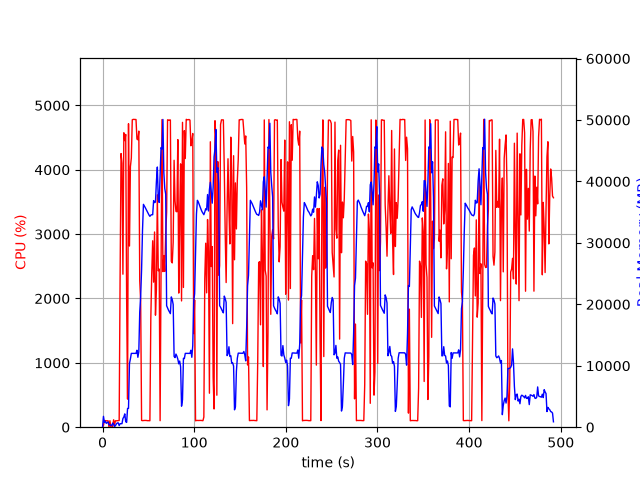

The data file committed next to this chart (first rows):
elapsed_time, nproc, cpu, mem_real, mem_virtual
3.695487976074219e-05, 1, 0.0, 7.703, 3185
1.006, 16, 28.8, 1768, 7116
2.015, 4, 104.1, 780.5, 2475
3.024, 6, 101.2, 975.5, 3431
4.031, 3, 99.2, 627.7, 2002
5.039, 3, 99.2, 730.1, 2098
6.047, 3, 99.3, 846.9, 2216
7.054, 4, 3.0, 392.9, 1939
8.064, 3, 100.2, 371.2, 1664
9.072, 3, 2.0, 322.2, 1618
10.08, 3, 1.0, 245.6, 1545
11.09, 6, 8.9, 674.4, 2857
12.1, 4, 115.2, 494.4, 2110
13.1, 1, 37.7, 105.7, 782.3
14.11, 1, 100.1, 263.6, 1262
15.12, 1, 99.2, 527.6, 1902
16.13, 1, 100.2, 697.4, 2676
17.14, 1, 100.2, 697.4, 2676
18.15, 1, 103.9, 267, 6658
19.16, 1, 2335, 569, 6658
20.18, 1, 4252, 564.7, 6680
21.21, 1, 4102, 574.8, 6710
22.23, 1, 2377, 1414, 7266
23.24, 1, 4575, 1658, 7266
24.26, 1, 4453, 2170, 7266
25.28, 1, 4549, 906.9, 7274
26.28, 1, 1993, 774.2, 8298
27.29, 1, 436.7, 3049, 9382
28.33, 1, 4715, 3056, 9382
29.38, 1, 2815, 10362, 20466
30.39, 1, 4048, 11117, 25586
31.41, 1, 4181, 12015, 25586
32.43, 1, 4776, 12015, 25586
33.45, 1, 4783, 12015, 25586
34.47, 1, 4782, 12015, 25586
35.49, 1, 4782, 12015, 25586
36.51, 1, 4781, 12015, 25586
37.53, 1, 4477, 12527, 25586
38.55, 1, 4466, 11377, 25586
39.57, 1, 4601, 12274, 28739
40.58, 1, 2275, 18756, 41707
41.59, 1, 1963, 21284, 41707
42.6, 1, 105.2, 25669, 62187
43.61, 1, 102.1, 32066, 62187
44.61, 1, 104.3, 36272, 62187
45.62, 1, 105.1, 36017, 62187
46.63, 1, 105.2, 35731, 62187
47.64, 1, 105.2, 35427, 62187
48.65, 1, 102.3, 35093, 62187
49.65, 1, 101.3, 34793, 62187
50.66, 1, 102.3, 34544, 62187
51.67, 1, 100.3, 34322, 62187
52.67, 1, 1695, 34516, 62187
53.7, 1, 2397, 34588, 62187
54.71, 1, 2896, 34583, 62207
55.72, 1, 2254, 36881, 62207
56.74, 1, 3033, 36557, 62207
57.75, 1, 1741, 36637, 86783
58.76, 1, 2133, 39951, 86783
59.79, 1, 3612, 42347, 86783
... 426 more rows
